The GitHub repository SnehalThakur/ComputerVision-CV contains a labelled image folder "dataset" with 12 categories: black-grass, charlock, cleavers, common chickweed, common wheat, fat hen, loose silky-bent, maize, scentless mayweed, shepherds purse, small-flowered cranesbill, sugar beet. Examples follow, each with its label.

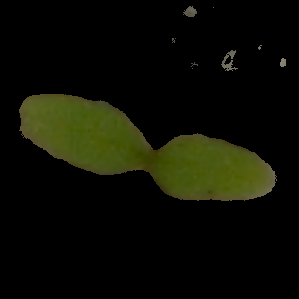
Label: cleavers

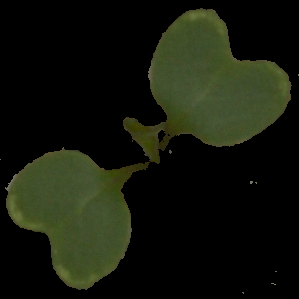
Label: charlock

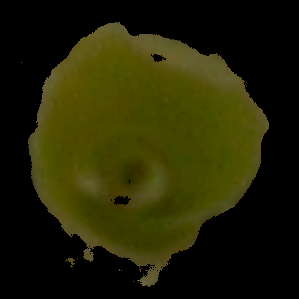
Label: maize

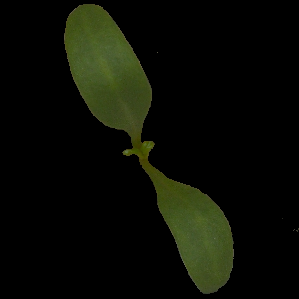
Label: sugar beet

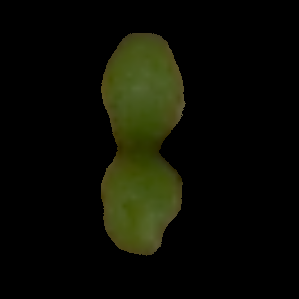
Label: scentless mayweed

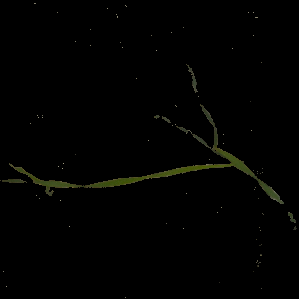
Label: black-grass
